Run: headless pygame with SDL's dummy video driver; simulated clock (each Clock.tick advances the game by its frame time, no real sleeping); random seed 0; keys injected as events and as key.get_pressed() state; no mouse input.
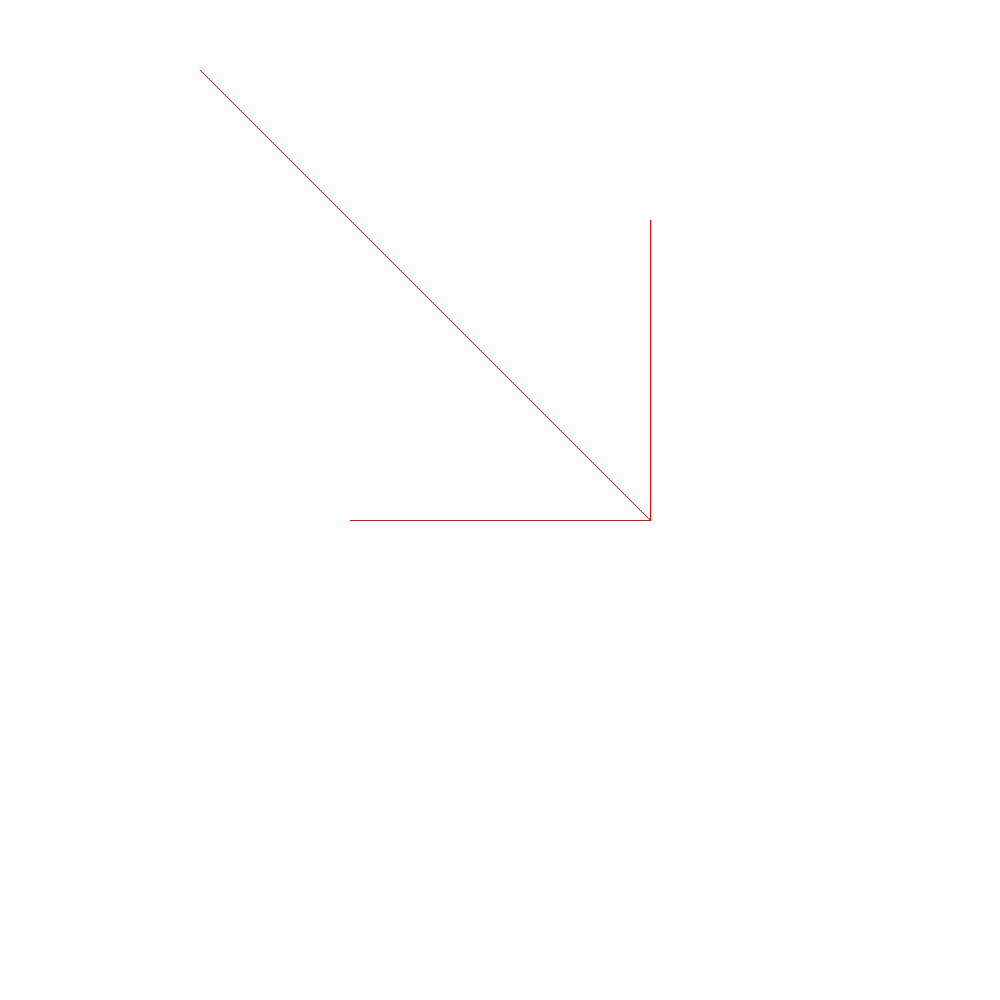
Frame 1 of 4 · flips 1–60 · no input
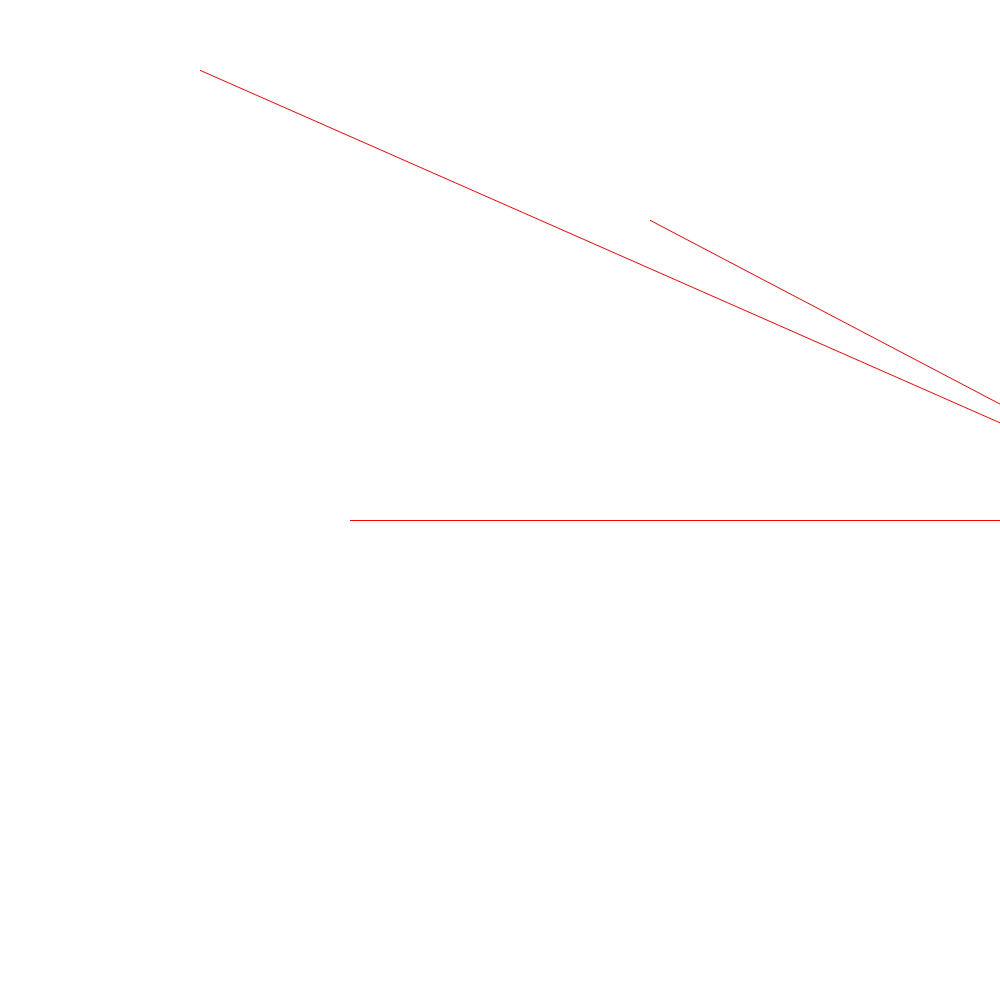
Frame 2 of 4 · flips 61–180 · tapped SPACE, RETURN · held RIGHT (→), D
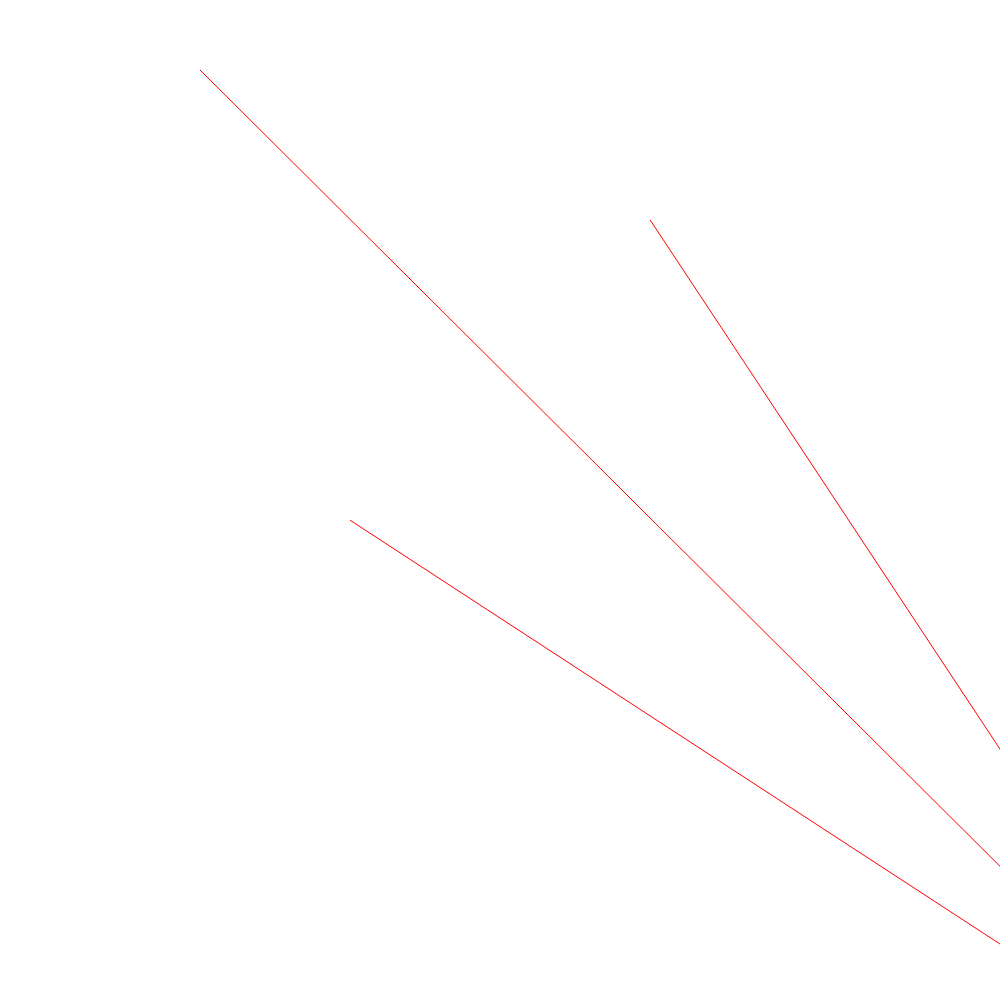
Frame 3 of 4 · flips 181–300 · held DOWN (↓), S
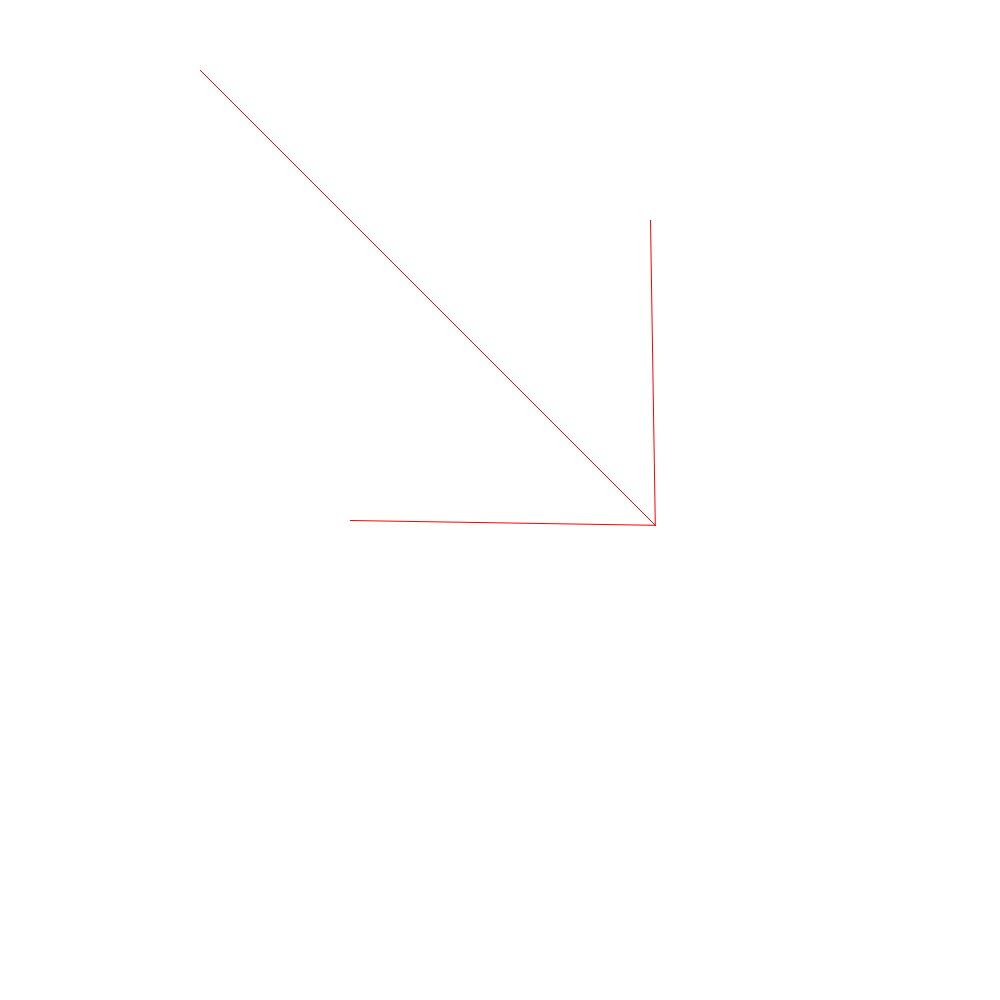
Frame 4 of 4 · flips 301–420 · held LEFT (←), A, UP (↑), W

The pygame program that drew these frames:

# import numpy as np
import pygame

pygame.init()
screen = pygame.display.set_mode((1000, 1000))
clock = pygame.time.Clock()
running = True
dt = 0

player_pos = pygame.Vector2(screen.get_width() / 2, screen.get_height() / 2)

x1 = 200
y1 = 70

x2 = x1 + 450
y2 = y1 + 450

x3 = x1 + 450
y3 = y1 + 150

x4 = x1 + 150
y4 = y1 + 450

while running: 
    # poll for events
    # pygame.QUIT event means the user clicked X on the window
    for event in pygame.event.get():
        if event.type == pygame.QUIT:
            running = False
            
    screen.fill("white")

    pygame.draw.aaline(screen, "red", [x1, y1], [x2, y2], 10)
    pygame.draw.aaline(screen, "red", [x2, y2], [x3, y3], 10)
    pygame.draw.aaline(screen, "red", [x2, y2], [x4, y4], 10)
    keys = pygame.key.get_pressed()
    if keys[pygame.K_UP]:
        y2 -= 300 * dt
    if keys[pygame.K_DOWN]:
        y2 += 300 * dt
    if keys[pygame.K_LEFT]:
        x2 -= 300 * dt
    if keys[pygame.K_RIGHT]:
        x2 += 300 * dt
        
    if keys[pygame.K_r]:
        x1 = 200
        y1 = 70
        
        x2 = x1 + 450
        y2 = y1 + 450
        
        x3 = x1 + 450
        y3 = y1 + 150
        
        x4 = x1 + 150
        y4 = y1 + 450
        
    pygame.display.flip()
    
    dt = clock.tick(60) / 1000
